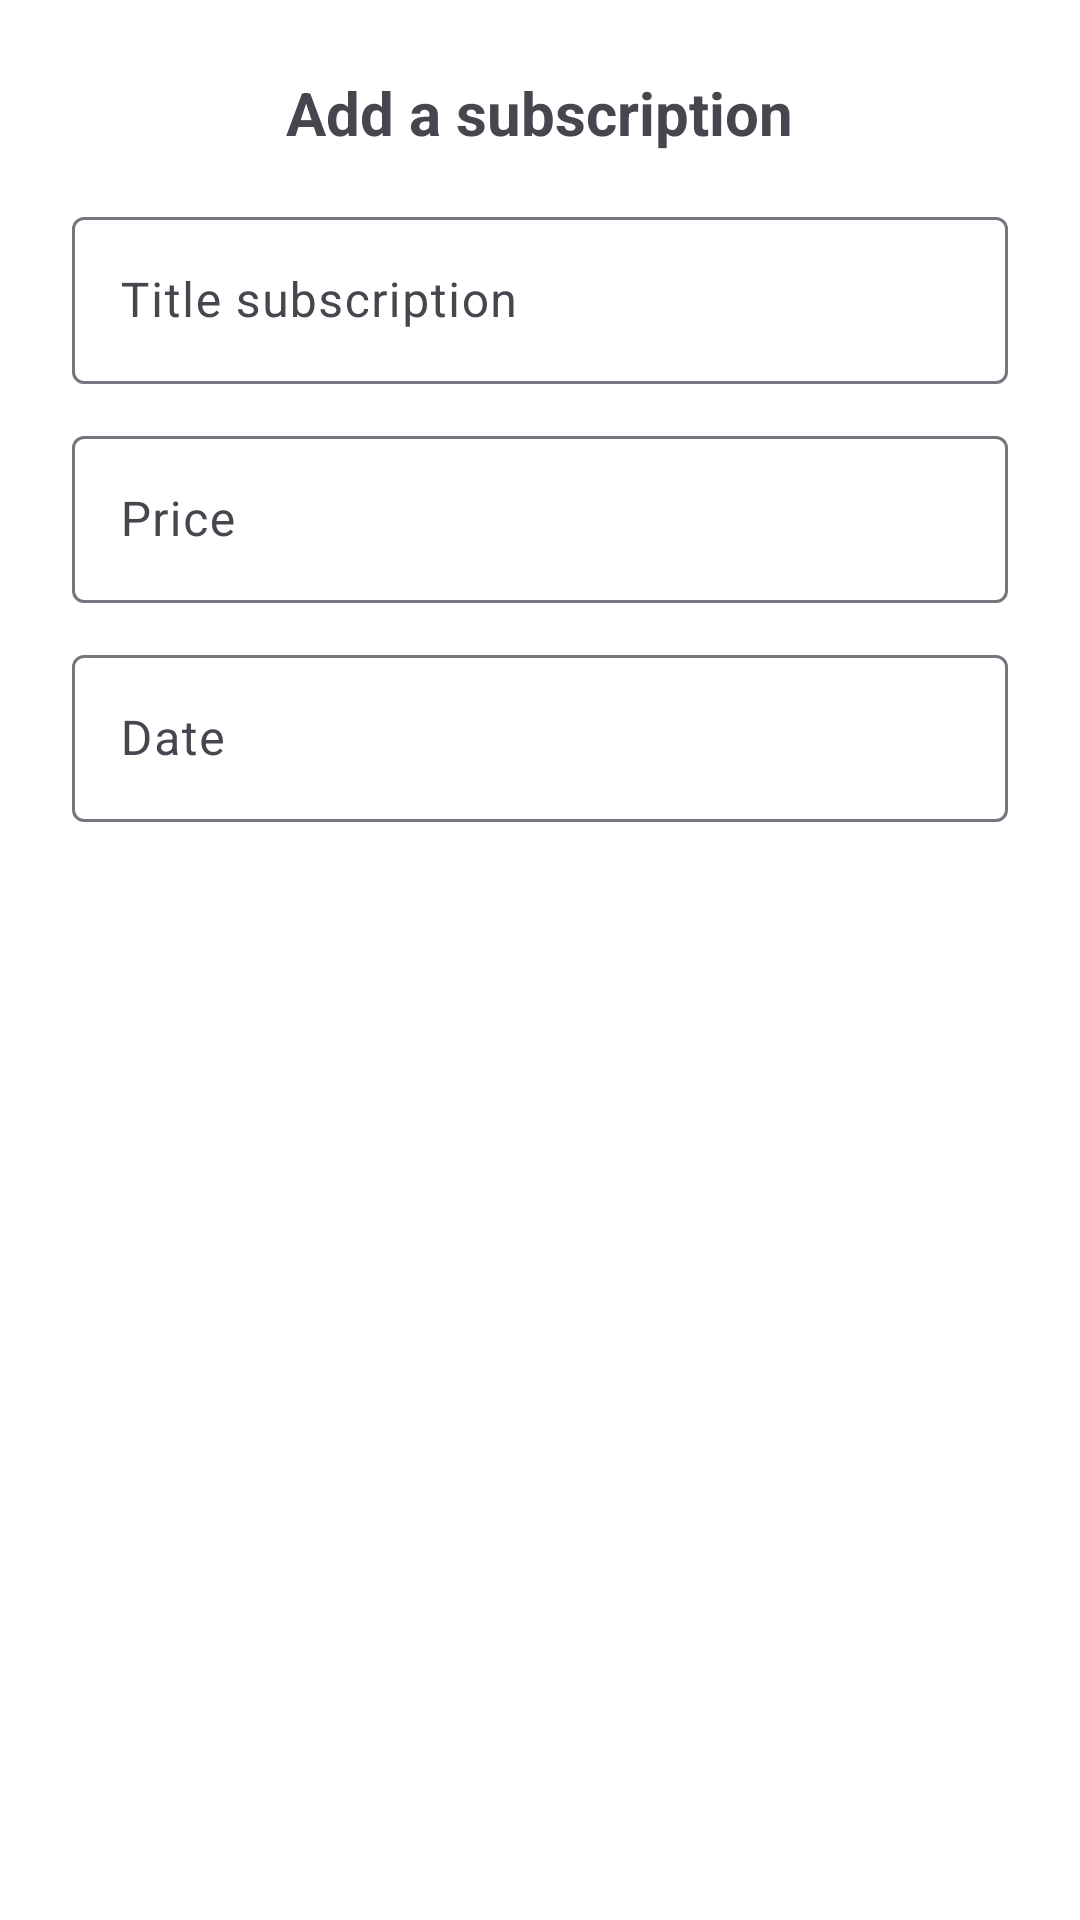

Write the Android layout XML for this screen, with the resource values it uses.
<!-- AndroidManifest.xml: application theme Theme.Subscriptions -->
<!-- res/layout/dialog_add_subscription.xml -->
<?xml version="1.0" encoding="utf-8"?>
<LinearLayout xmlns:android="http://schemas.android.com/apk/res/android"
              android:layout_width="match_parent"
              android:layout_height="wrap_content"
              android:orientation="vertical"
              android:padding="24dp"
              android:background="@color/white">

    <TextView
            android:id="@+id/tvDialogTitle"
            android:layout_width="wrap_content"
            android:layout_height="wrap_content"
            android:text="Add a subscription"
            android:textSize="20sp"
            android:textStyle="bold"
            android:layout_gravity="center"
            android:paddingBottom="16dp" />

    <com.google.android.material.textfield.TextInputLayout
            android:layout_width="match_parent"
            android:layout_height="wrap_content"
            android:hint="Title subscription"
            android:layout_marginBottom="12dp">
        <com.google.android.material.textfield.TextInputEditText
                android:id="@+id/editName"
                android:layout_width="match_parent"
                android:layout_height="wrap_content"/>
    </com.google.android.material.textfield.TextInputLayout>

    <com.google.android.material.textfield.TextInputLayout
            android:layout_width="match_parent"
            android:layout_height="wrap_content"
            android:hint="Price"
            android:layout_marginBottom="12dp">
        <com.google.android.material.textfield.TextInputEditText
                android:id="@+id/editPrice"
                android:inputType="numberDecimal"
                android:layout_width="match_parent"
                android:layout_height="wrap_content"/>
    </com.google.android.material.textfield.TextInputLayout>

    <com.google.android.material.textfield.TextInputLayout
            android:layout_width="match_parent"
            android:layout_height="wrap_content"
            android:hint="Date"
            android:layout_marginBottom="20dp">
        <com.google.android.material.textfield.TextInputEditText
                android:id="@+id/editDate"
                android:focusable="false"
                android:clickable="true"
                android:layout_width="match_parent"
                android:layout_height="wrap_content"/>
    </com.google.android.material.textfield.TextInputLayout>

</LinearLayout>
<!-- resources referenced by this layout -->
<resources>
  <color name="white">#FFFFFFFF</color>
  <style name="Theme.Subscriptions" parent="Base.Theme.Subscriptions" />
  <style name="Base.Theme.Subscriptions" parent="Theme.Material3.DayNight.NoActionBar">
          
          
      </style>
</resources>
